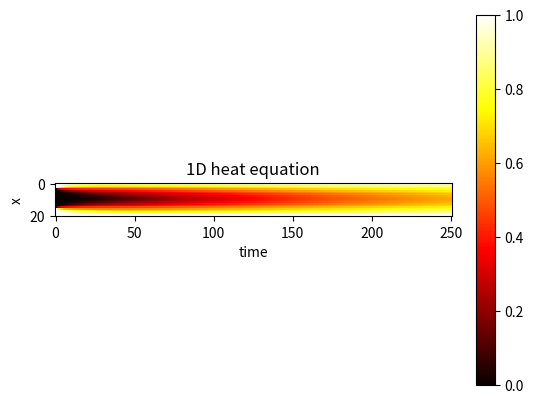

This chart was generated by the following Python code:
#!/usr/bin/python3
#
# 1D heat/diffusion equation

import math
import numpy as np
import matplotlib.pyplot as plt

#D, Nx, Nt, L, T = 1.0, 14, 100, 1.0, 0.1
D, Nx, Nt, L, T = 1.0, 20, 250, 1.0, 0.1
#D, Nx, Nt, L, T = 1.0, 40, 500, 1.0, 0.1
t = np.linspace(0, T, num=Nt+1, dtype=float)
x = np.linspace(0, L, num=Nx+1, dtype=float)
dx = x[1] - x[0]
dt = t[1] - t[0]
r = D*dt / (dx*dx)
print ( "r = {}".format(r) )
assert r < 0.5

#u = np.zeros( (Nx+1,Nt+1), dtype=float )  # macierz na wszystkie wyniki
u = np.empty( (Nx+1,Nt+1), dtype=float )  # macierz na wszystkie wyniki

# initial condition, t=0
#u[:,0] = 4.0 * x * (1-x)   # arc
#u[:,0] = 0.5*(np.sign(x-0.4) + np.sign(0.6 - x)) # step
#u[:,0] = np.where(x < 0.5, 2*x, 2*(1-x))
u[:,0] = np.where( x < 0.8, 0, 1) + np.where( x < 0.2, 1, 0)
#u[:,0] = 0.0   # cold rod

# boundary condition, x=0 and x=L=1
u[0,:] = 1.0   # both hot ends (cold middle)
#u[Nx,:] = 0.0   # cold end
u[Nx,:] = 1.0   # hot end

# iteration/solution the linear algebraic equations
for j in range(Nt):
    #for i in range(1,Nx):
    #    u[i,j+1] = r*u[i-1,j] + (1-2*r)*u[i,j] + r*u[i+1,j]
    # vectorization
    u[1:-1,j+1] = r*u[:-2,j] + (1-2*r)*u[1:-1,j] + r*u[2:,j]

# visualization
print ( u )
plt.title("1D heat equation")
plt.xlabel("time") # odwrotnie!
plt.ylabel("x")

plt.imshow(u, cmap='hot', interpolation='nearest')
#plt.imshow(u[:,::3], cmap='hot', interpolation='nearest')
#plt.imshow(u[:,::3], cmap='hot', interpolation='bilinear')
#plt.imshow(u[:,::3], cmap='hot', interpolation='hamming')
#plt.imshow(u[:,::5], cmap='hot', interpolation='nearest')

plt.colorbar()
plt.savefig("heat1e.png")
plt.show()


# EOF
